The GitHub repository arsalannkhann/Brain-Tumor-Detection contains a labelled image folder "Dataset" with 4 categories: glioma, meningioma, no tumor, pituitary tumor. Examples follow, each with its label.

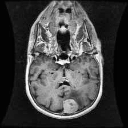
Label: meningioma

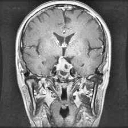
Label: pituitary tumor

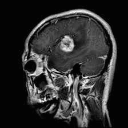
Label: glioma

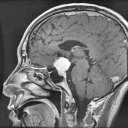
Label: meningioma

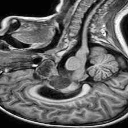
Label: no tumor

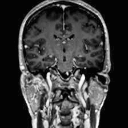
Label: no tumor
